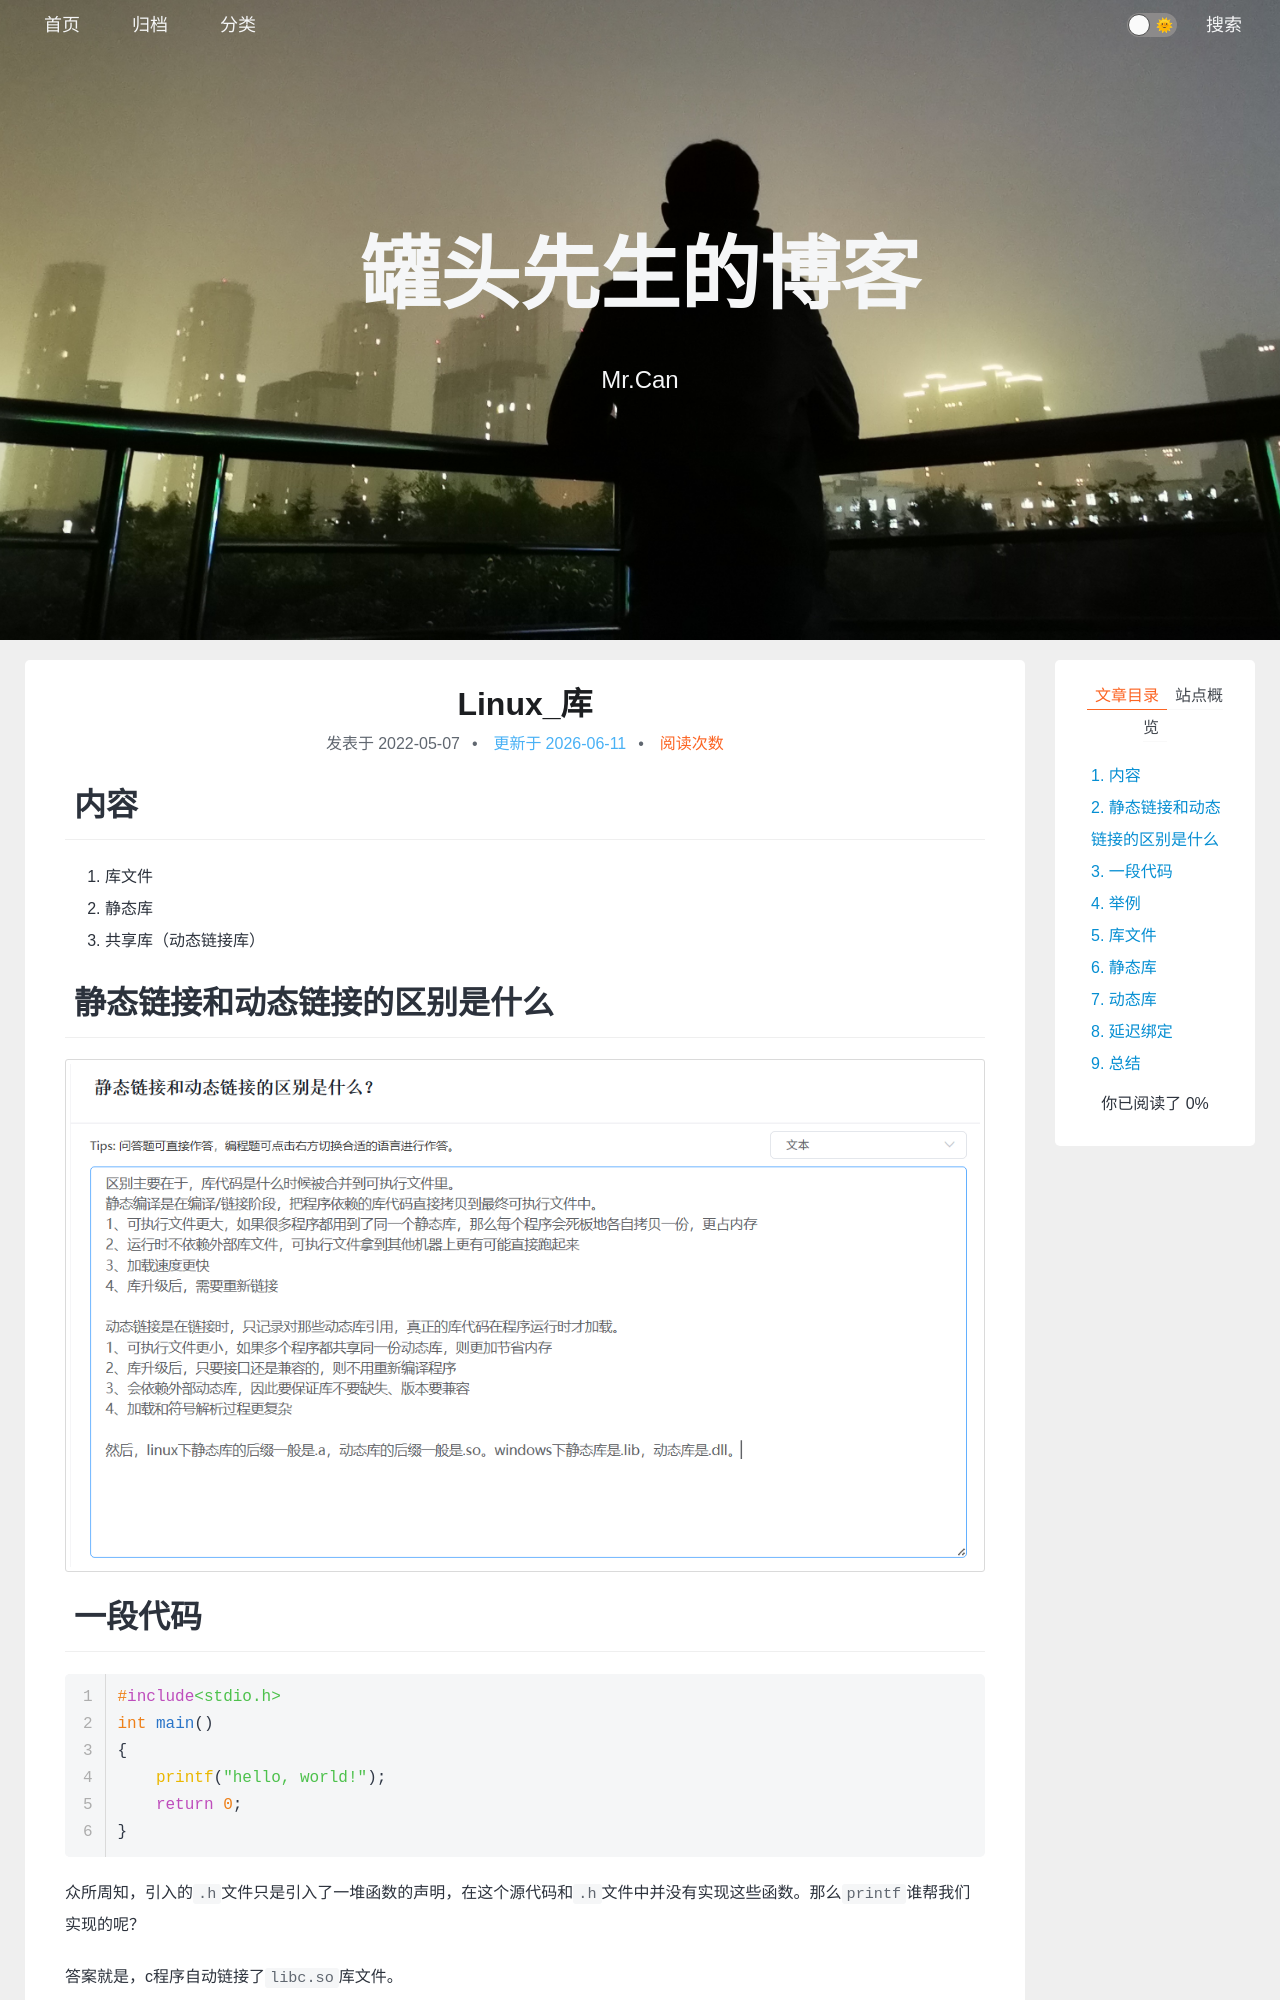

repository: xing-cg/xing-cg.github.io · page: Linux/Linux_库/index.html · generator: jekyll

---
title: Linux_库
categories:
  - - Linux
tags: 
date: 2022/5/7
updated: 
comments: 
published:
---
# 内容

1. 库文件
2. 静态库
3. 共享库（动态链接库）
# 静态链接和动态链接的区别是什么
![静态链接和动态链接的区别是什么](../../images/Linux_库/image-20260324115324930.png)


# 一段代码

```c
#include<stdio.h>
int main()
{
    printf("hello, world!");
    return 0;
}
```

众所周知，引入的`.h`文件只是引入了一堆函数的声明，在这个源代码和`.h`文件中并没有实现这些函数。那么`printf`谁帮我们实现的呢？

答案就是，c程序自动链接了`libc.so`库文件。

# 举例

C语言编程中经常使用的`printf()`，显然不是我们自己实现的，它是在c标准库中实现的。c标准库即`libc.so`（后面带`.6`表示版本号，如`libc.so.6`），此库文件在系统中充当共享库。

库中存放的是什么？——预先编译好的方法，把这些方法打包为一个集合，就是库文件。

比如，`add.c`、`max.c`分别编译为`add.o`、`max.o`，把编译好的二进制文件打包到`libfoo.a`或`libfoo.so`。以后我们要是想使用`add.o`或`max.o`中的方法时，链接`libfoo`库即可成功调用。为了方便他人使用，往往会给调用方再提供一个头文件`foo.h`，以声明此库中包含哪些接口。

# 库文件

预先编译好的方法（函数）的集合。

库文件通常存放到`/lib`、`/usr/lib`下。

头文件通常存放到`/usr/include`下。
